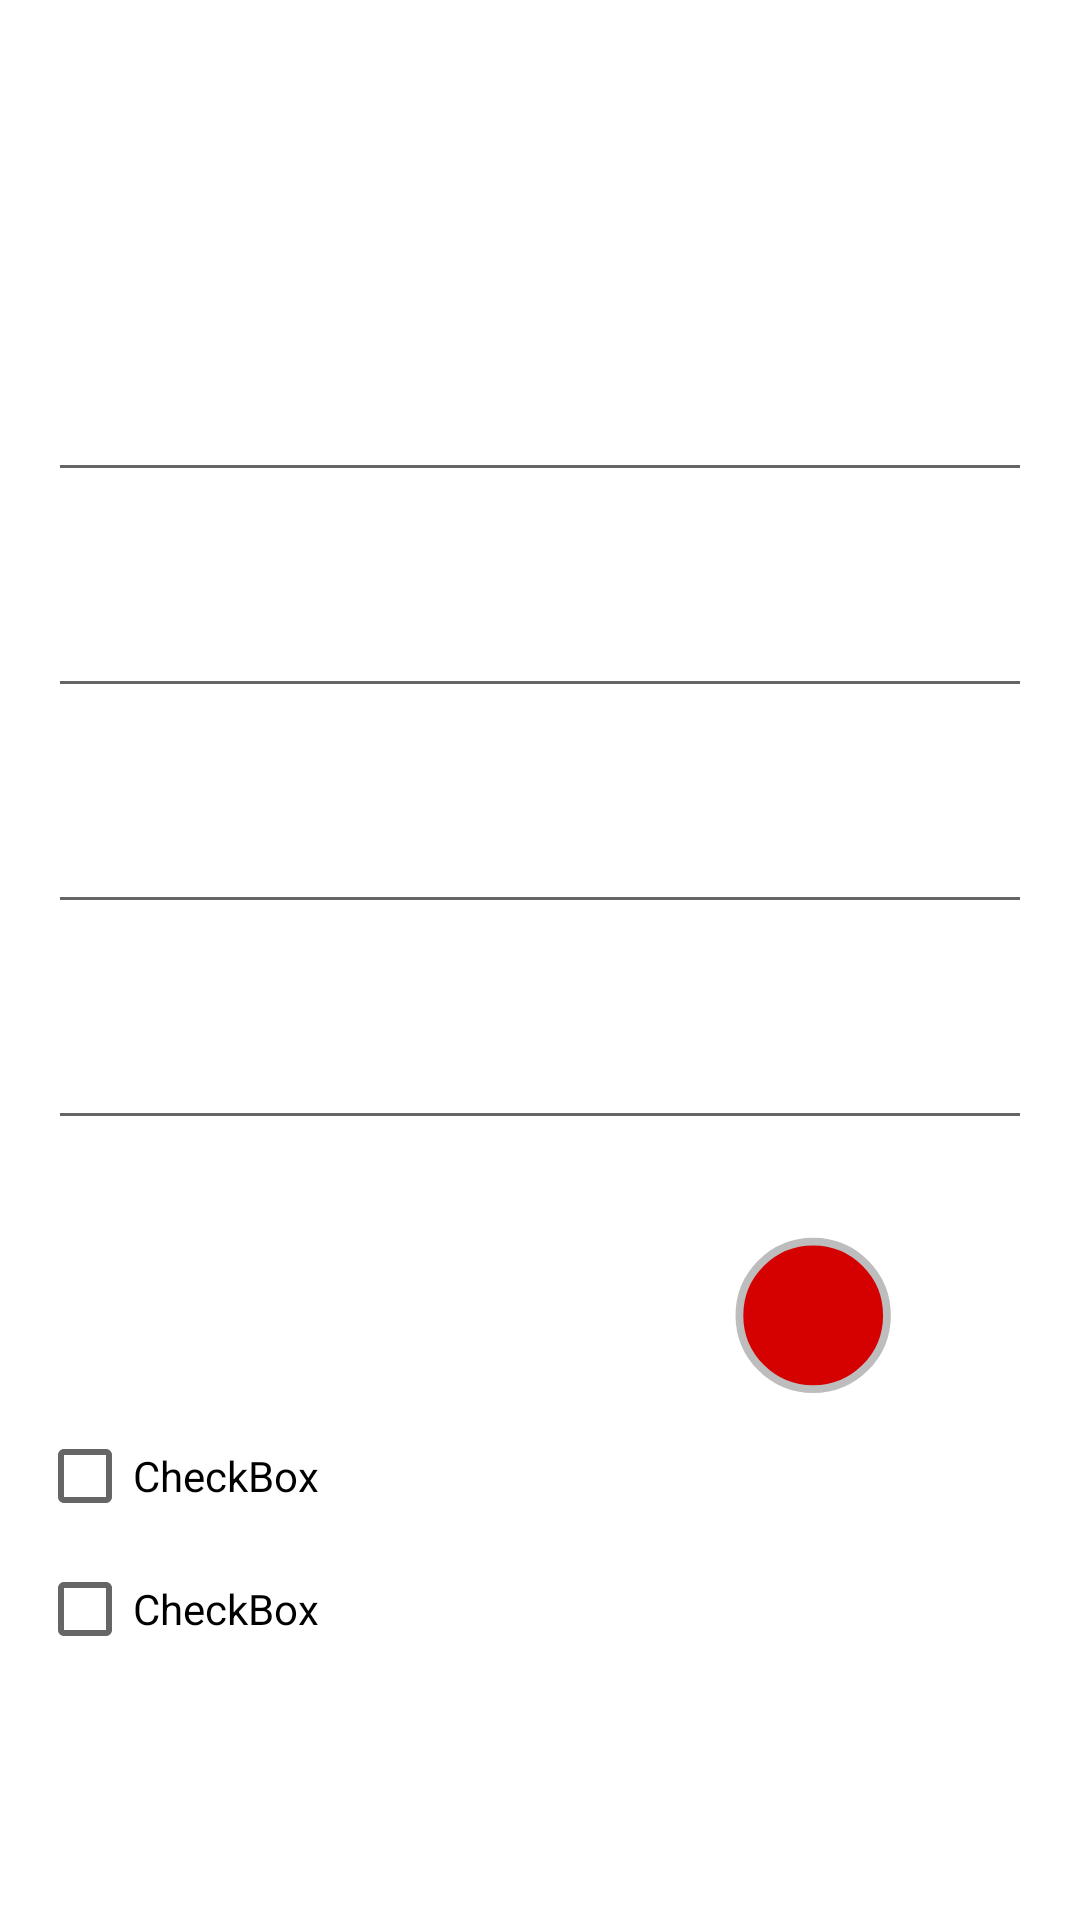

Here is an Android app screen rendered from its layout file. Give the layout XML and the strings, colors and styles it references.
<!-- AndroidManifest.xml: application theme Theme.MyApplication -->
<!-- res/layout/view_menu_ad.xml -->
<?xml version="1.0" encoding="utf-8"?>
<androidx.constraintlayout.widget.ConstraintLayout xmlns:android="http://schemas.android.com/apk/res/android"
    xmlns:app="http://schemas.android.com/apk/res-auto"
    xmlns:tools="http://schemas.android.com/tools"
    android:id="@+id/menuLayoutAd"
    android:layout_width="match_parent"
    android:layout_height="match_parent">


    <TextView
        android:id="@+id/record_button"
        android:layout_width="88dp"
        android:layout_height="88dp"
        android:layout_marginEnd="32dp"
        android:background="@drawable/btn_record_background"
        android:shape="oval"
        app:layout_constraintEnd_toEndOf="parent"
        app:layout_constraintTop_toTopOf="@+id/imageViewSwapCardQuestion"
        tools:ignore="SpeakableTextPresentCheck" />

    <CheckBox
        android:id="@+id/checkBoxReverse"
        android:layout_width="wrap_content"
        android:layout_height="wrap_content"
        android:layout_marginStart="-4dp"
        android:layout_marginTop="16dp"
        android:text="CheckBox"
        app:layout_constraintStart_toStartOf="@+id/btn_swap"
        app:layout_constraintTop_toBottomOf="@+id/btn_swap" />

    <CheckBox
        android:id="@+id/checkBoxShowHint"
        android:layout_width="wrap_content"
        android:layout_height="wrap_content"
        android:layout_marginTop="-4dp"
        android:text="CheckBox"
        app:layout_constraintStart_toStartOf="@+id/checkBoxReverse"
        app:layout_constraintTop_toBottomOf="@+id/checkBoxReverse" />

    <TextView
        android:id="@+id/menuTitle"
        android:layout_width="match_parent"
        android:layout_height="48dp"
        android:layout_marginTop="16dp"
        android:fontFamily="@font/roboto_black"
        android:gravity="center"
        android:paddingStart="0dp"
        android:paddingLeft="0dp"
        android:paddingTop="8dp"
        android:textSize="20sp"
        android:visibility="invisible"
        app:layout_constraintEnd_toEndOf="parent"
        app:layout_constraintHorizontal_bias="0"
        app:layout_constraintStart_toStartOf="parent"
        app:layout_constraintTop_toTopOf="parent" />

    <EditText
        android:id="@+id/questionTextField"
        android:layout_width="match_parent"
        android:layout_height="64dp"
        android:layout_marginStart="16dp"
        android:layout_marginTop="48dp"
        android:layout_marginEnd="16dp"
        android:fontFamily="@font/roboto_black"
        android:gravity="center_vertical"
        android:padding="2dp"
        android:paddingStart="17dp"
        android:paddingLeft="17dp"
        android:paddingTop="8dp"
        app:layout_constraintEnd_toEndOf="parent"
        app:layout_constraintHorizontal_bias="0.0"
        app:layout_constraintStart_toStartOf="parent"
        app:layout_constraintTop_toBottomOf="@+id/btn_store_card"
        tools:ignore="SpeakableTextPresentCheck" />

    <EditText
        android:id="@+id/answerTextField"
        android:layout_width="match_parent"
        android:layout_height="64dp"
        android:layout_marginStart="16dp"
        android:layout_marginTop="8dp"
        android:layout_marginEnd="16dp"
        android:fontFamily="@font/roboto_black"
        android:gravity="center_vertical"
        android:padding="2dp"
        android:paddingStart="17dp"
        android:paddingLeft="17dp"
        android:paddingTop="8dp"
        app:layout_constraintEnd_toEndOf="parent"
        app:layout_constraintStart_toStartOf="parent"
        app:layout_constraintTop_toBottomOf="@+id/questionTextField"
        tools:ignore="SpeakableTextPresentCheck" />

    <EditText
        android:id="@+id/questionHintTextField"
        android:layout_width="match_parent"
        android:layout_height="64dp"
        android:layout_marginStart="16dp"
        android:layout_marginTop="8dp"
        android:layout_marginEnd="16dp"
        android:fontFamily="@font/roboto_black"
        android:gravity="center_vertical"
        android:padding="2dp"
        android:paddingStart="17dp"
        android:paddingLeft="17dp"
        android:paddingTop="8dp"
        app:layout_constraintEnd_toEndOf="parent"
        app:layout_constraintHorizontal_bias="0.0"
        app:layout_constraintStart_toStartOf="parent"
        app:layout_constraintTop_toBottomOf="@+id/answerTextField"
        tools:ignore="SpeakableTextPresentCheck" />

    <EditText
        android:id="@+id/answerHintTextField"
        android:layout_width="match_parent"
        android:layout_height="64dp"
        android:layout_marginStart="16dp"
        android:layout_marginTop="8dp"
        android:layout_marginEnd="16dp"
        android:fontFamily="@font/roboto_black"
        android:gravity="fill_vertical"
        android:padding="2dp"
        android:paddingStart="17dp"
        android:paddingLeft="17dp"
        android:paddingTop="8dp"
        app:layout_constraintEnd_toEndOf="parent"
        app:layout_constraintStart_toStartOf="parent"
        app:layout_constraintTop_toBottomOf="@+id/questionHintTextField"
        tools:ignore="SpeakableTextPresentCheck" />

    <ImageView
        android:id="@+id/btn_close"
        android:layout_width="wrap_content"
        android:layout_height="wrap_content"
        android:layout_marginEnd="16dp"
        app:layout_constraintEnd_toEndOf="parent"
        app:layout_constraintTop_toTopOf="@+id/btn_store_card"
        app:srcCompat="@drawable/btn_close_dialog_background_battery" />

    <ImageView
        android:id="@+id/btn_store_card"
        android:layout_width="wrap_content"
        android:layout_height="wrap_content"
        android:layout_marginStart="16dp"
        app:layout_constraintBottom_toBottomOf="@+id/menuTitle"
        app:layout_constraintStart_toStartOf="parent"
        app:layout_constraintTop_toTopOf="@+id/menuTitle"
        app:srcCompat="@drawable/btn_save_card_background_battery" />

    <ImageView
        android:id="@+id/btn_delete"
        android:layout_width="wrap_content"
        android:layout_height="wrap_content"
        android:layout_marginStart="16dp"
        app:layout_constraintStart_toEndOf="@+id/btn_store_card"
        app:layout_constraintTop_toTopOf="@+id/btn_copy"
        app:srcCompat="@drawable/btn_delete_card_background_battery" />

    <ImageView
        android:id="@+id/btn_copy"
        android:layout_width="wrap_content"
        android:layout_height="wrap_content"
        android:layout_marginStart="16dp"
        app:layout_constraintStart_toEndOf="@+id/btn_store_card"
        app:layout_constraintTop_toTopOf="@+id/btn_store_card"
        app:srcCompat="@drawable/btn_copy_card_background_battery" />

    <ImageView
        android:id="@+id/imageViewSwapCardQuestion"
        android:layout_width="wrap_content"
        android:layout_height="wrap_content"
        android:layout_marginStart="16dp"
        android:layout_marginTop="80dp"
        app:layout_constraintStart_toStartOf="parent"
        app:layout_constraintTop_toBottomOf="@+id/questionHintTextField"
        app:srcCompat="@drawable/btn_swap_cards_background_battery" />

    <ImageView
        android:id="@+id/btn_swap"
        android:layout_width="wrap_content"
        android:layout_height="wrap_content"
        android:layout_marginTop="16dp"
        app:layout_constraintStart_toStartOf="@+id/imageViewSwapCardQuestion"
        app:layout_constraintTop_toBottomOf="@+id/imageViewSwapCardQuestion"
        app:srcCompat="@drawable/btn_swap_cards_background_battery" />

    <TextView
        android:id="@+id/btn_left"
        android:layout_width="wrap_content"
        android:layout_height="wrap_content"
        android:layout_marginStart="16dp"
        android:layout_marginTop="252dp"
        android:textSize="48sp"
        app:layout_constraintStart_toStartOf="parent"
        app:layout_constraintTop_toBottomOf="@+id/answerHintTextField" />

    <TextView
        android:id="@+id/btn_right"
        android:layout_width="wrap_content"
        android:layout_height="wrap_content"
        android:layout_marginEnd="18dp"
        android:textSize="48sp"
        app:layout_constraintEnd_toEndOf="parent"
        app:layout_constraintTop_toTopOf="@+id/btn_left" />

    <TextView
        android:id="@+id/txtViewInfo"
        android:layout_width="wrap_content"
        android:layout_height="0dp"
        android:gravity="center"
        android:text="TextView"
        android:textAlignment="center"
        app:layout_constraintBottom_toBottomOf="@+id/btn_right"
        app:layout_constraintEnd_toEndOf="parent"
        app:layout_constraintStart_toStartOf="parent"
        app:layout_constraintTop_toTopOf="@+id/btn_left" />

</androidx.constraintlayout.widget.ConstraintLayout>
<!-- resources referenced by this layout -->
<resources>
  <!-- drawable btn_close_dialog_background_battery (drawable) -->
  <vector xmlns:android="http://schemas.android.com/apk/res/android"
      android:width="24dp"
      android:height="24dp"
      android:tint="@color/btn_text_color_battery"
      android:viewportWidth="24"
      android:viewportHeight="24">
      <path
          android:fillColor="@android:color/white"
          android:pathData="M19,6.41L17.59,5 12,10.59 6.41,5 5,6.41 10.59,12 5,17.59 6.41,19 12,13.41 17.59,19 19,17.59 13.41,12z"
          android:strokeColor="@color/btn_text_color_battery" />
  </vector>
  <!-- drawable btn_copy_card_background_battery (drawable) -->
  <vector xmlns:android="http://schemas.android.com/apk/res/android"
      android:width="24dp"
      android:height="24dp"
      android:autoMirrored="true"
      android:tint="@color/btn_text_color_battery"
      android:viewportWidth="24"
      android:viewportHeight="24">
      <path
          android:fillColor="@android:color/white"
          android:pathData="M16,1L4,1c-1.1,0 -2,0.9 -2,2v14h2L4,3h12L16,1zM19,5L8,5c-1.1,0 -2,0.9 -2,2v14c0,1.1 0.9,2 2,2h11c1.1,0 2,-0.9 2,-2L21,7c0,-1.1 -0.9,-2 -2,-2zM19,21L8,21L8,7h11v14z"
  
          android:strokeColor="@color/btn_text_color_battery" />
  </vector>
  <!-- drawable btn_delete_card_background_battery (drawable) -->
  <vector xmlns:android="http://schemas.android.com/apk/res/android"
      android:width="24dp"
      android:height="24dp"
      android:autoMirrored="true"
      android:tint="@color/btn_text_color_battery"
      android:viewportWidth="24"
      android:viewportHeight="24">
      <path
          android:fillColor="@android:color/white"
          android:pathData="M6,19c0,1.1 0.9,2 2,2h8c1.1,0 2,-0.9 2,-2L18,7L6,7v12zM8.46,11.88l1.41,-1.41L12,12.59l2.12,-2.12 1.41,1.41L13.41,14l2.12,2.12 -1.41,1.41L12,15.41l-2.12,2.12 -1.41,-1.41L10.59,14l-2.13,-2.12zM15.5,4l-1,-1h-5l-1,1L5,4v2h14L19,4z"
  
          android:strokeColor="@color/btn_text_color_battery" />
  </vector>
  <!-- drawable btn_record_background (drawable) -->
  <vector xmlns:android="http://schemas.android.com/apk/res/android"
      android:width="68dp"
      android:height="68dp"
      android:viewportWidth="68.0"
      android:viewportHeight="68.0">
      <path
          android:fillColor="#D50000"
          android:pathData="M24,20c10.5,0,19,8.5,19,19s-8.5,19-19,19s-19-8.5-19-19S13.5,20,24,20z"
          android:strokeWidth="2"
          android:strokeColor="#BDBDBD"
          android:translateX="4"
          android:translateY="4" />
  </vector>
  <!-- drawable btn_save_card_background_battery (drawable) -->
  <vector xmlns:android="http://schemas.android.com/apk/res/android"
      android:width="24dp"
      android:height="24dp"
      android:tint="@color/btn_text_color_battery"
      android:viewportWidth="24"
      android:viewportHeight="24">
  
      <path
  
          android:fillColor="@android:color/white"
          android:pathData="M17,3L5,3c-1.11,0 -2,0.9 -2,2v14c0,1.1 0.89,2 2,2h14c1.1,0 2,-0.9 2,-2L21,7l-4,-4zM12,19c-1.66,0 -3,-1.34 -3,-3s1.34,-3 3,-3 3,1.34 3,3 -1.34,3 -3,3zM15,9L5,9L5,5h10v4z"
          android:strokeColor="@color/btn_text_color_battery" />
  
  </vector>
  <!-- drawable btn_swap_cards_background_battery (drawable) -->
  <vector xmlns:android="http://schemas.android.com/apk/res/android"
      android:width="24dp"
      android:height="24dp"
      android:autoMirrored="true"
      android:tint="@color/btn_text_color_battery"
      android:viewportWidth="24"
      android:viewportHeight="24">
      <path
          android:fillColor="@android:color/white"
          android:pathData="M16,17.01V10h-2v7.01h-3L15,21l4,-3.99h-3zM9,3L5,6.99h3V14h2V6.99h3L9,3z"
  
          android:strokeColor="@color/btn_text_color_battery" />
  </vector>
  <color name="btn_text_color_battery">#FFFFFF</color>
  <color name="btn_background_solid_day">#FFFFFF</color>
</resources>
